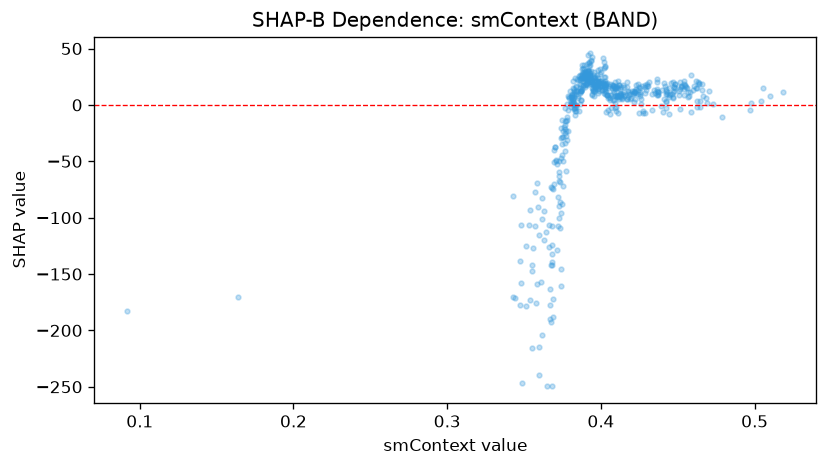

Values plotted in this chart, from the file beside it:
feature_value, shap_value
0.0918, -182.9
0.1638, -170.7
0.5186, 11.69
0.5052, 15.38
0.5102, 8.249
0.4608, 17.01
0.4478, 15.69
0.4352, 10.48
0.4646, 3.287
0.4556, 15.6
0.448, 15.44
0.4214, 12.51
0.4276, -5.474
0.4362, 12.55
0.433, -4.559
0.425, -6.731
0.4466, 6.312
0.3934, 39.27
0.369, -74.75
0.388, 35.23
0.3872, 13.62
0.3886, 17.45
0.397, 21.53
0.3826, 1.348
0.3812, 1.868
0.4268, 16.41
0.4296, 12.94
0.4186, 11.68
0.4206, 9.976
0.3902, 18.11
0.4656, 18.72
0.4242, 9.264
0.4468, 20.51
0.4422, 12.77
0.42, 12.06
0.4702, 12.3
0.4632, 20.14
0.4334, 9.437
0.4412, 19.69
0.404, 8.857
0.4368, 20.47
0.454, 20.93
0.4006, 13.22
0.415, 7.878
0.4174, 12.2
0.402, 17.36
0.4124, 13.98
0.4132, 16.28
0.4178, 6.788
0.4152, 11.76
0.4006, 13.68
0.3776, -13.94
0.3942, 21.54
0.3998, 21.06
0.394, 18.66
0.4172, 20.54
0.4272, -7.521
0.4082, 16.48
0.3942, 8.792
0.3902, 18.13
... 475 more rows
